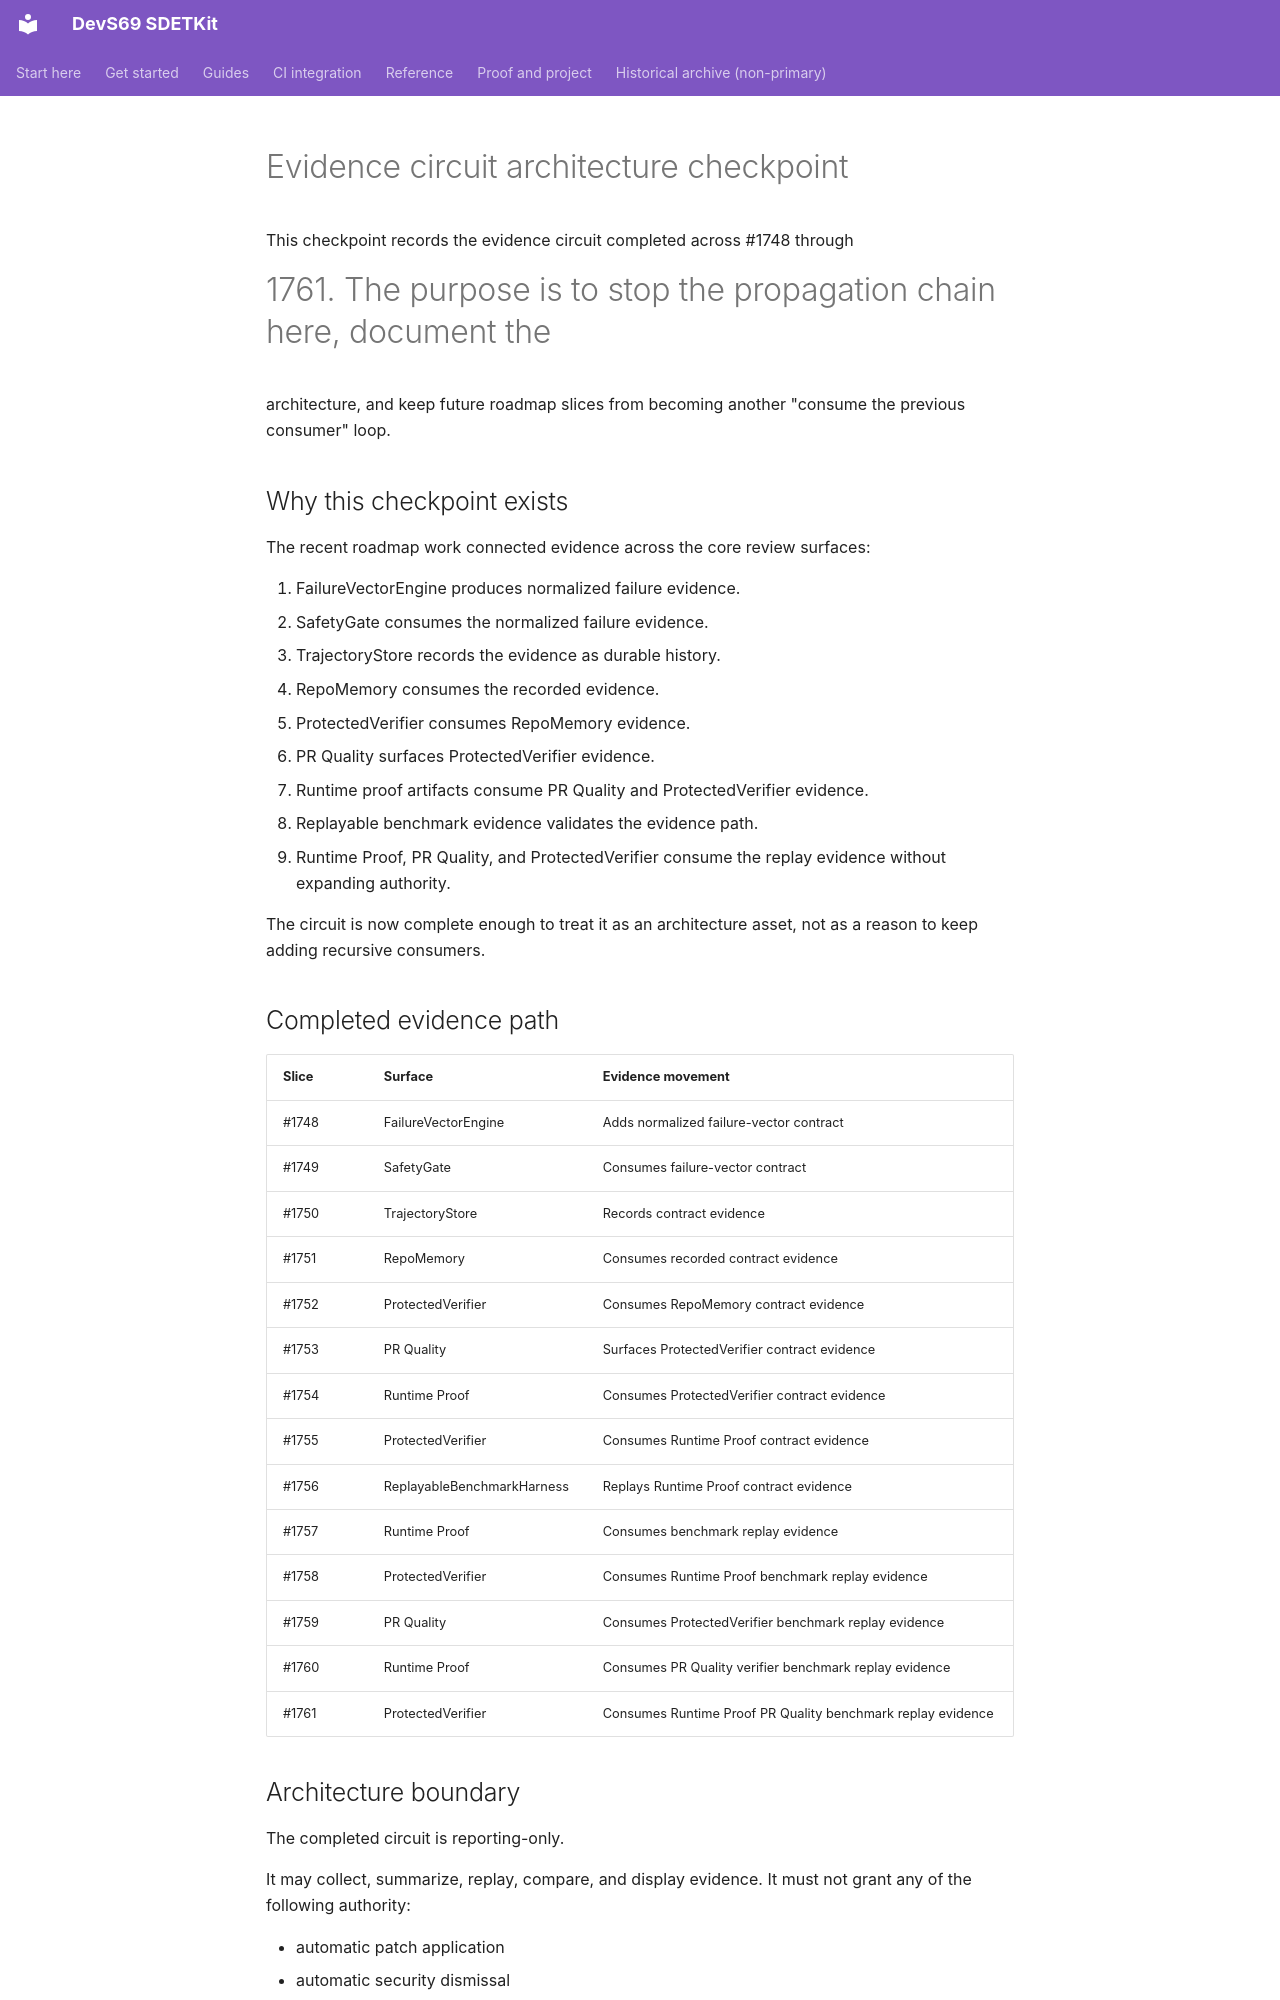

repository: sherif69-sa/DevS69-sdetkit · page: evidence-circuit-architecture-checkpoint/index.html · generator: mkdocs

# Evidence circuit architecture checkpoint

This checkpoint records the evidence circuit completed across #1748 through
#1761. The purpose is to stop the propagation chain here, document the
architecture, and keep future roadmap slices from becoming another
"consume the previous consumer" loop.

## Why this checkpoint exists

The recent roadmap work connected evidence across the core review surfaces:

1. FailureVectorEngine produces normalized failure evidence.
2. SafetyGate consumes the normalized failure evidence.
3. TrajectoryStore records the evidence as durable history.
4. RepoMemory consumes the recorded evidence.
5. ProtectedVerifier consumes RepoMemory evidence.
6. PR Quality surfaces ProtectedVerifier evidence.
7. Runtime proof artifacts consume PR Quality and ProtectedVerifier evidence.
8. Replayable benchmark evidence validates the evidence path.
9. Runtime Proof, PR Quality, and ProtectedVerifier consume the replay evidence
   without expanding authority.

The circuit is now complete enough to treat it as an architecture asset, not as
a reason to keep adding recursive consumers.

## Completed evidence path

| Slice | Surface | Evidence movement |
| --- | --- | --- |
| #1748 | FailureVectorEngine | Adds normalized failure-vector contract |
| #1749 | SafetyGate | Consumes failure-vector contract |
| #1750 | TrajectoryStore | Records contract evidence |
| #1751 | RepoMemory | Consumes recorded contract evidence |
| #1752 | ProtectedVerifier | Consumes RepoMemory contract evidence |
| #1753 | PR Quality | Surfaces ProtectedVerifier contract evidence |
| #1754 | Runtime Proof | Consumes ProtectedVerifier contract evidence |
| #1755 | ProtectedVerifier | Consumes Runtime Proof contract evidence |
| #1756 | ReplayableBenchmarkHarness | Replays Runtime Proof contract evidence |
| #1757 | Runtime Proof | Consumes benchmark replay evidence |
| #1758 | ProtectedVerifier | Consumes Runtime Proof benchmark replay evidence |
| #1759 | PR Quality | Consumes ProtectedVerifier benchmark replay evidence |
| #1760 | Runtime Proof | Consumes PR Quality verifier benchmark replay evidence |
| #1761 | ProtectedVerifier | Consumes Runtime Proof PR Quality benchmark replay evidence |

## Architecture boundary

The completed circuit is reporting-only.

It may collect, summarize, replay, compare, and display evidence. It must not
grant any of the following authority:

- automatic patch application
- automatic security dismissal
- merge authorization
- semantic-equivalence claims

Every consumer in the circuit must preserve these denied authorities even when
incoming evidence contains a field that attempts to expand authority.
